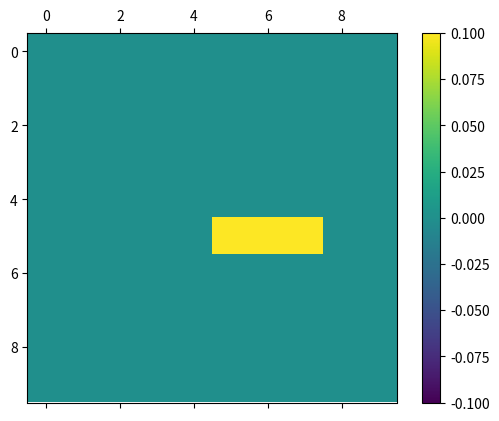

This figure's Python source:
import numpy as np
from matplotlib import pyplot as plt
from matplotlib import animation
 


# First set up the figure, the axis, and the plot element we want to animate
M = np.full((10,10), 0)
fig, ax = plt.subplots()
matrix = ax.matshow(M)
plt.colorbar(matrix)


# initialization function: plot the background of each frame
def init():
    M[5,5] = 1
    M[5,6] = 1
    M[5,7] = 1
    matrix.set_array(M)
    return matrix,

# animation function.  This is called sequentially
def animate(i):
    N = M.copy()
    for x0, row in enumerate(M):
        for y0 in row:
            if M[max(0, x0-1) : x0 + 2, max(0, y0-1) : y0 + 2].sum() == 2: N[x0,y0] = 1
     
    x = i
    y = i*2
    M[x,y] = 1
    matrix.set_array(M)
    return matrix,

# call the animator.  blit=True means only re-draw the parts that have changed.
anim = animation.FuncAnimation(fig, animate, init_func=init,
                               frames=len(M), interval=50, blit=True)

# plt.matshow(matrix, fignum=0)
plt.show()